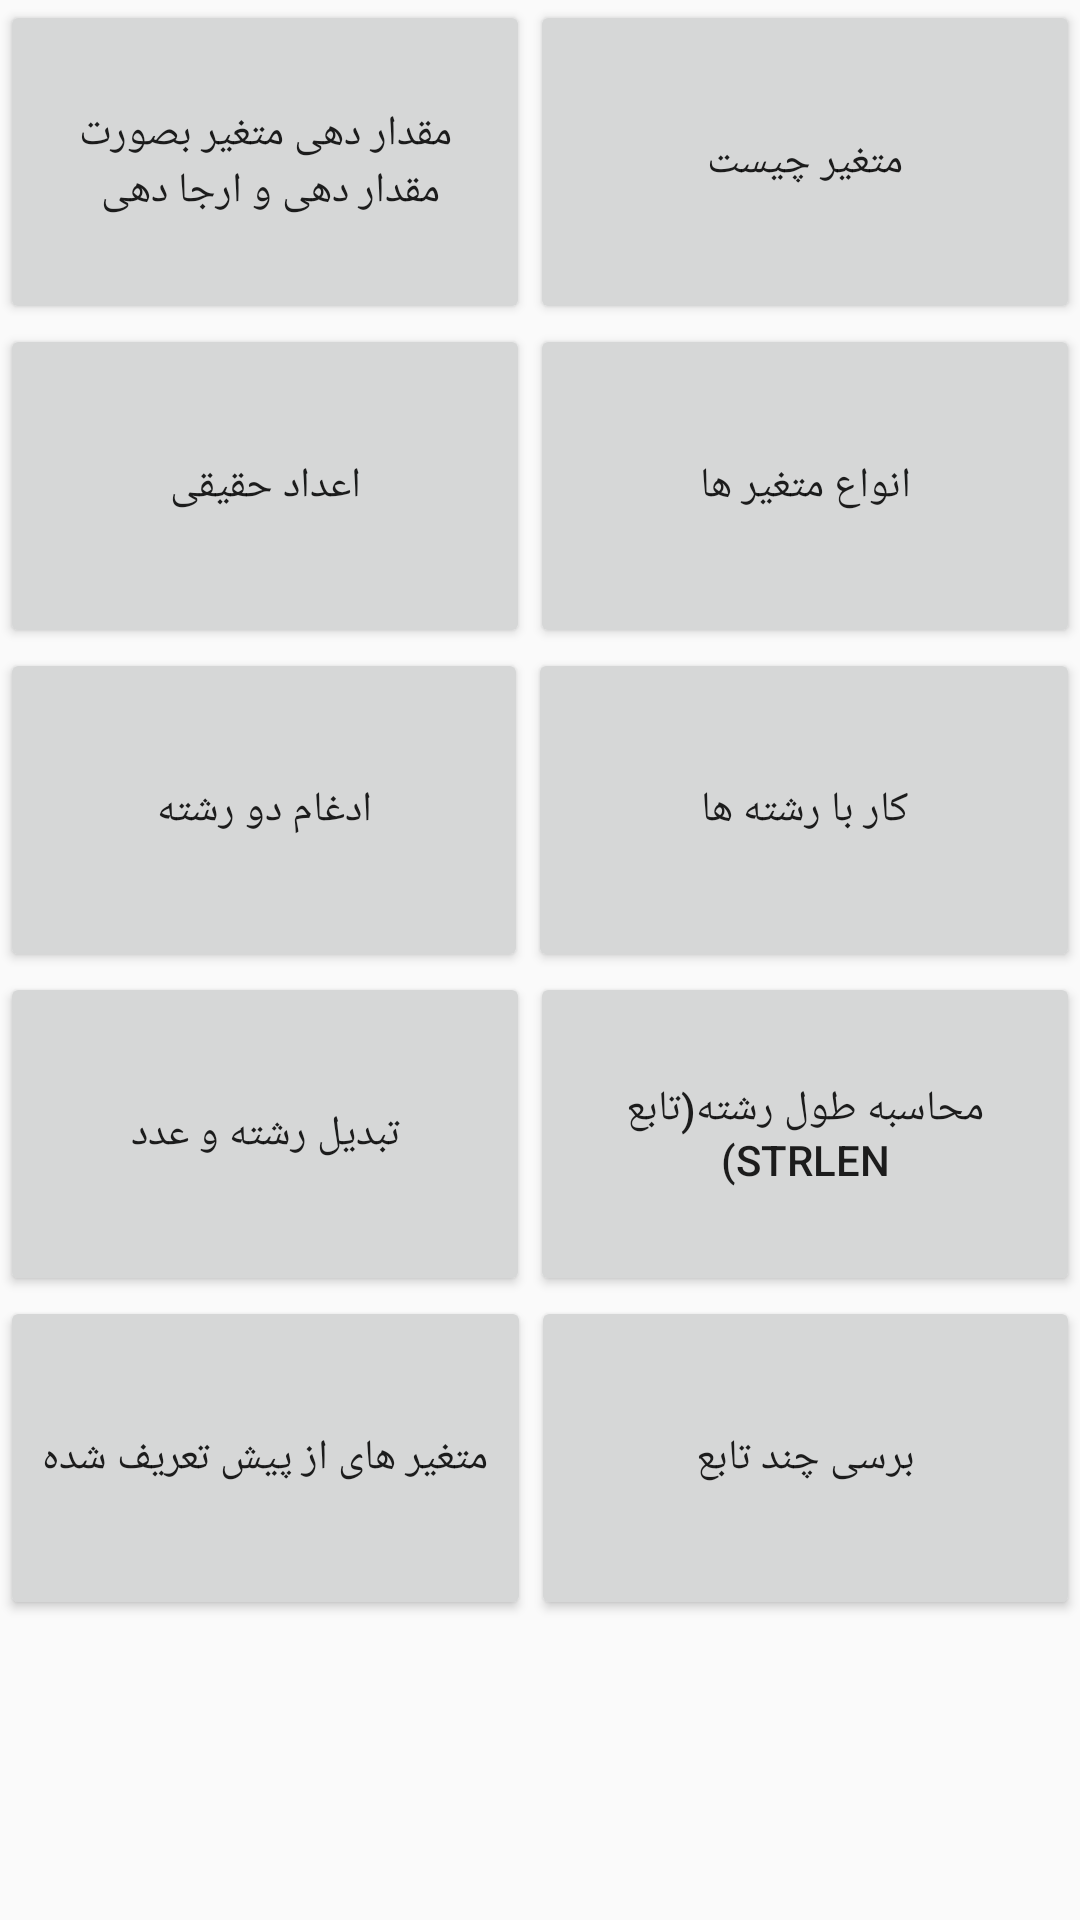

Produce the Android XML layout that renders to this screen, including the resource entries it uses.
<!-- AndroidManifest.xml: application theme AppTheme -->
<!-- res/layout/fasl2_activity.xml -->
<?xml version="1.0" encoding="utf-8"?>
<androidx.constraintlayout.widget.ConstraintLayout
    xmlns:android="http://schemas.android.com/apk/res/android"
    xmlns:app="http://schemas.android.com/apk/res-auto"
    xmlns:tools="http://schemas.android.com/tools"
    android:layout_width="match_parent"
    android:layout_height="match_parent">

    <LinearLayout
        android:layout_width="match_parent"
        android:layout_height="match_parent"
        android:orientation="vertical"
        tools:layout_editor_absoluteX="0dp"
        tools:layout_editor_absoluteY="0dp">

        <LinearLayout
            android:layout_width="match_parent"
            android:layout_height="108dp"
            android:orientation="horizontal">

            <Button
                android:id="@+id/btn14"
                android:layout_width="83dp"
                android:layout_height="match_parent"
                android:layout_weight="1"
                android:text="مقدار دهی متغیر بصورت مقدار دهی و ارجا دهی "
                android:textSize="14sp" />

            <Button
                android:id="@+id/btn15"
                android:layout_width="wrap_content"
                android:layout_height="match_parent"
                android:layout_weight="1"
                android:text="متغیر چیست"
                android:textSize="14sp" />

        </LinearLayout>

        <LinearLayout
            android:layout_width="match_parent"
            android:layout_height="108dp"
            android:orientation="horizontal">

            <Button
                android:id="@+id/btn16"
                android:layout_width="wrap_content"
                android:layout_height="match_parent"
                android:layout_weight="1"
                android:text="اعداد حقیقی"
                android:textSize="14sp" />

            <Button
                android:id="@+id/btn17"
                android:layout_width="wrap_content"
                android:layout_height="match_parent"
                android:layout_weight="1"
                android:text="انواع متغیر ها"
                android:textSize="14sp" />

        </LinearLayout>

        <LinearLayout
            android:layout_width="match_parent"
            android:layout_height="108dp"
            android:orientation="horizontal">

            <Button
                android:id="@+id/btn18"
                android:layout_width="85dp"
                android:layout_height="match_parent"
                android:layout_weight="1"
                android:text="ادغام دو رشته"
                android:textSize="14sp" />

            <Button
                android:id="@+id/btn19"
                android:layout_width="wrap_content"
                android:layout_height="match_parent"
                android:layout_weight="1"
                android:text="کار با رشته ها"
                android:textSize="14sp" />

        </LinearLayout>

        <LinearLayout
            android:layout_width="match_parent"
            android:layout_height="108dp"
            android:orientation="horizontal">

            <Button
                android:id="@+id/btn20"
                android:layout_width="196dp"
                android:layout_height="match_parent"
                android:layout_weight="1"
                android:text="تبدیل رشته و عدد"
                android:textSize="14sp" />

            <Button
                android:id="@+id/btn21"
                android:layout_width="wrap_content"
                android:layout_height="match_parent"
                android:layout_weight="1"
                android:text="محاسبه طول رشته(تابع strlen)"
                android:textSize="14sp" />

        </LinearLayout>

        <LinearLayout
            android:layout_width="match_parent"
            android:layout_height="108dp"
            android:orientation="horizontal">

            <Button
                android:id="@+id/btn22"
                android:layout_width="91dp"
                android:layout_height="match_parent"
                android:layout_weight="1"
                android:text="متغیر های از پیش تعریف شده"
                android:textSize="14sp" />

            <Button
                android:id="@+id/btn23"
                android:layout_width="wrap_content"
                android:layout_height="match_parent"
                android:layout_weight="1"
                android:text="برسی چند تابع"
                android:textSize="14sp" />
        </LinearLayout>

    </LinearLayout>

</androidx.constraintlayout.widget.ConstraintLayout>
<!-- resources referenced by this layout -->
<resources>
  <style name="AppTheme" parent="Theme.AppCompat.Light.DarkActionBar">
          
          <item name="colorPrimary">@color/colorPrimary</item>
          <item name="colorPrimaryDark">#B7184F</item>
          <item name="colorAccent">@color/colorAccent</item>
      </style>
  <!-- not gathered from this repository: default colours our renderer supplied (Android Studio template values) -->
  <color name="colorPrimary">#FF6200EE</color>
  <color name="colorAccent">#FF03DAC5</color>
</resources>
